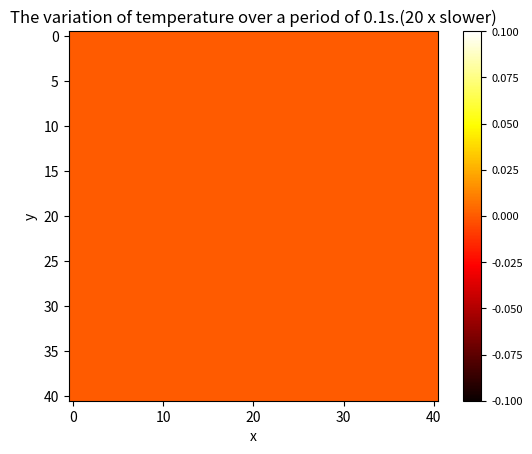

Write the Python code that produced this figure.

from math import e
import numpy as np
import matplotlib.animation as animation
import matplotlib.pyplot as plt

g = lambda x : e**(-x)



def findUxt(hx,ht,Tmax,xc,yc):
    
    a = 0
    b = 1

    N = int((b-a)/hx)

    ArrX = np.linspace(a,b,N+1)

    u = [[[0 for y in ArrX] for x in ArrX]]
    

    ti = 0 
    te = Tmax
    Nt = int ((te-ti)/ht)

    ArrT = np.linspace(ti,te,Nt+1)
    
    f = lambda x,y : e**(-(((x-xc)**2 + (y-yc)**2)**(0.5)))

    F = lambda i,j,t :  (u[t-1][i+1][j]+ u[t-1][i-1][j] - 2*u[t-1][i][j])/(hx**2) + \
                        (u[t-1][i][j+1]+ u[t-1][i][j-1] - 2*u[t-1][i][j])/(hx**2) + \
                        f(ArrX[i],ArrX[j])
    

    for t in range(1,Nt+1):
        temp = [[0 for y in ArrX] for x in ArrX]
        for i in range(N+1):
            for j in range(N+1):
                if(ArrX[i] == 0 or ArrX[i] == 1 or ArrX[j] == 0 or ArrX[j] == 1):
                    temp[i][j] = 0 
                else:
                    temp[i][j] = u[t-1][i][j] + ht*(F(i,j,t))
        u.append(temp)

    return u


def visualize (xc=0.5,yc=0.5):
    l = 1/4
    hx = 0.1 * l  #0.05
    ht = 0.001 * l**2  #0.00025

    a = 0
    b = 1
    # hx = 0.01
    N = int((b-a)/hx)

    ArrX = np.linspace(a,b,N+1)

    Tmax = 0.1

    ti = 0 
    te = Tmax
    Nt = int ((te-ti)/ht)
    

    u = findUxt(hx,ht,Tmax,xc,yc)
    # print(np.array(u))
    # #-------animate--------
    fps = 25
    slowF = 20
    # fig, ax = plt.subplots()
    fig = plt.figure()

    # im = ax.imshow(u[0], cmap='hot', interpolation='nearest')  

    factor = int(1/(fps*ht*slowF))
    im = plt.imshow(u[0*factor], cmap='hot')
    cbar = plt.colorbar(im)
    cbar.ax.tick_params(labelsize=8)

    def animate(i):
        im = plt.imshow(u[i*factor], cmap='hot')
        return im,

    ani = animation.FuncAnimation(fig, animate, frames=int(fps*(te-ti)*slowF), interval=1000/fps)

    plt.xlabel('x')
    plt.ylabel('y')
    plt.title("The variation of temperature over a period of "+str(Tmax)+"s.("+str(slowF)+" x slower)")
    plt.show()

if __name__ == "__main__":
    visualize(0.1,0.5)